10-way image classification set "dataset" from GitHub (maisiehapney/PlantCareApp); label vocabulary: boston fern, cactus, chinese money plant, dragon tree, jade plant, orchid, peace lily, peacock plant, rubber plant, snake plant.

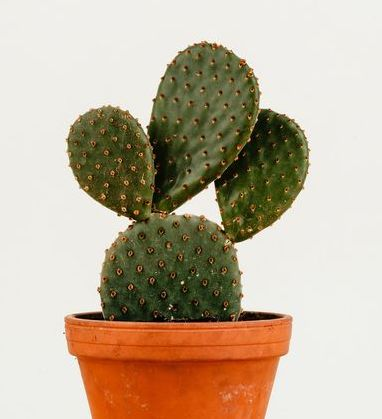
Label: cactus

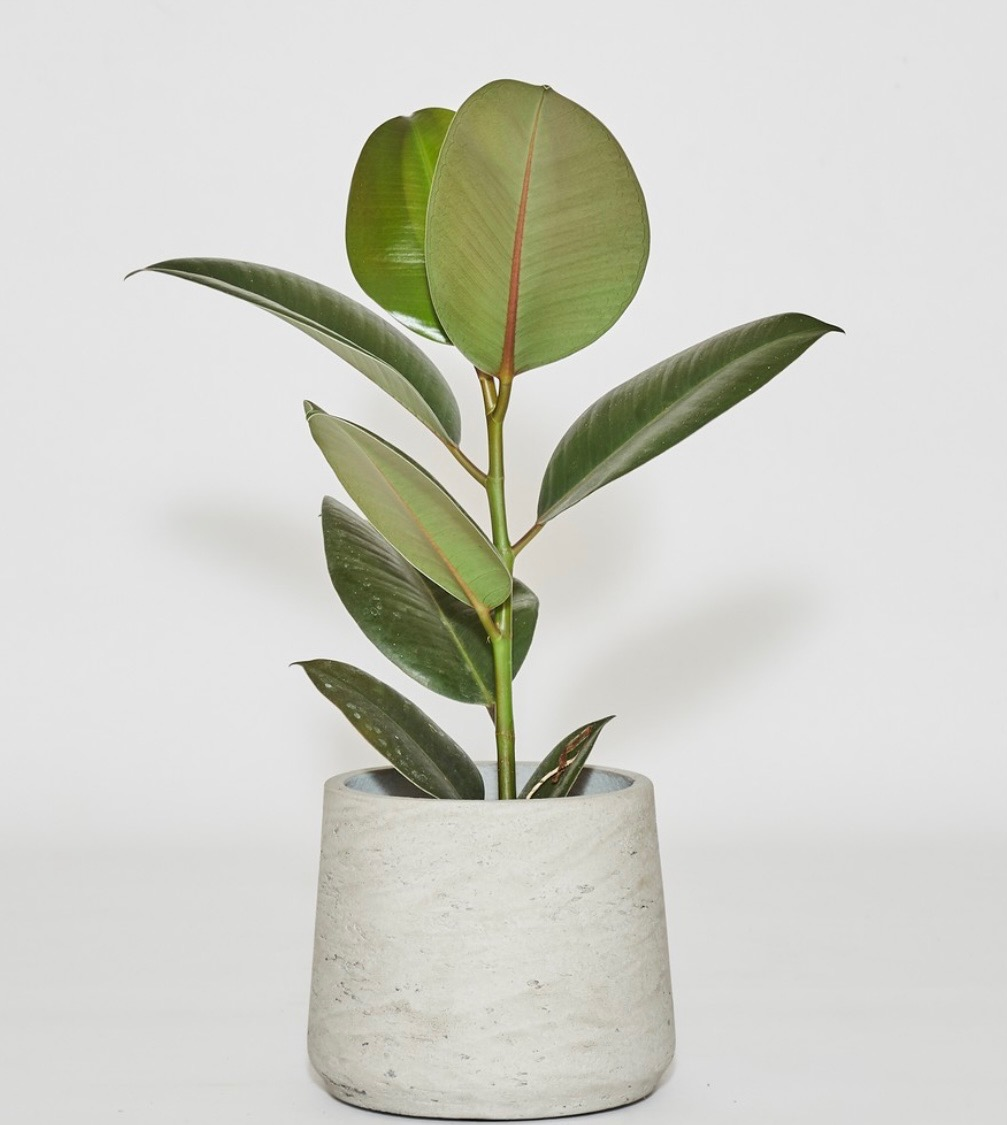
Label: rubber plant

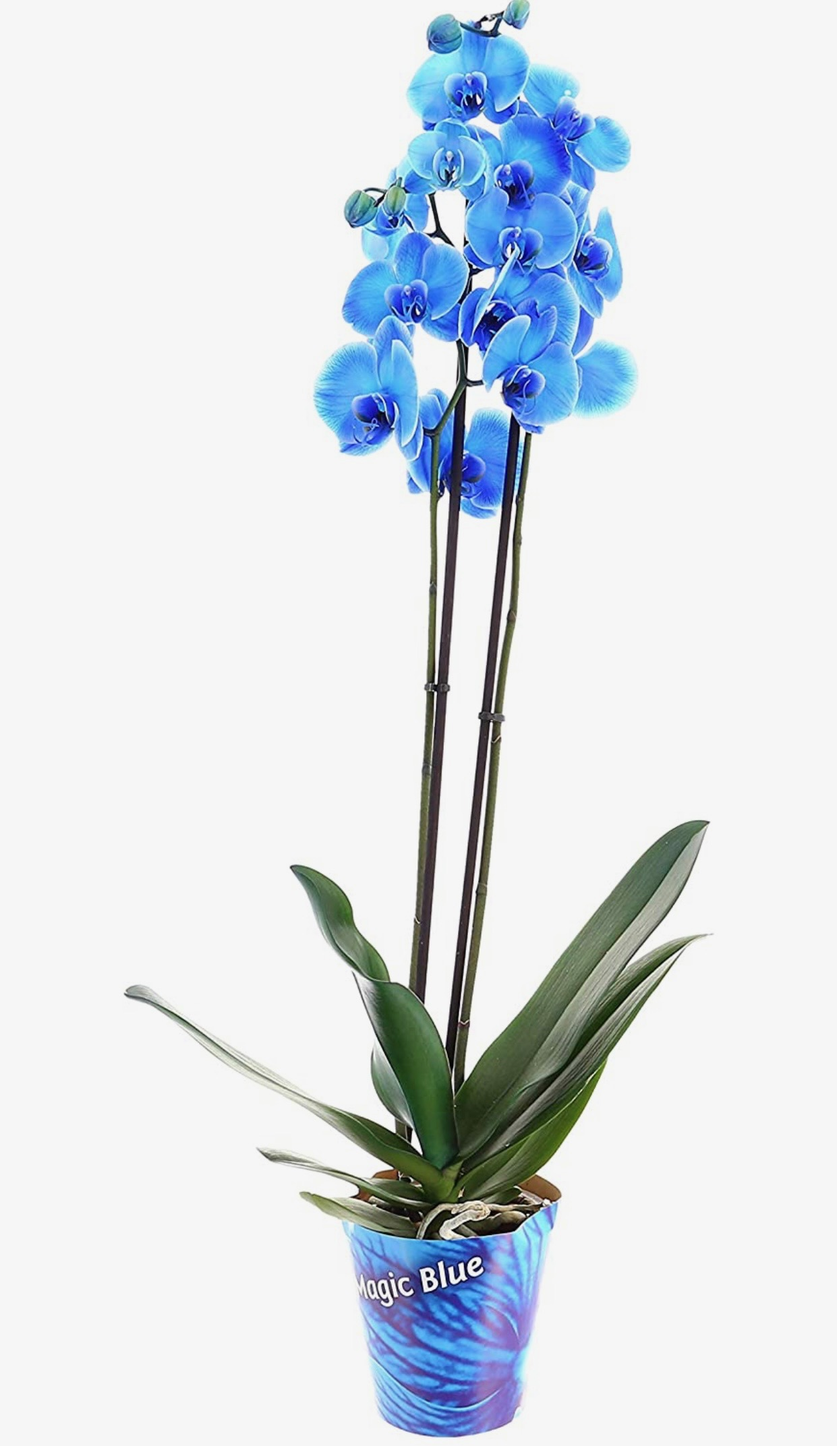
Label: orchid

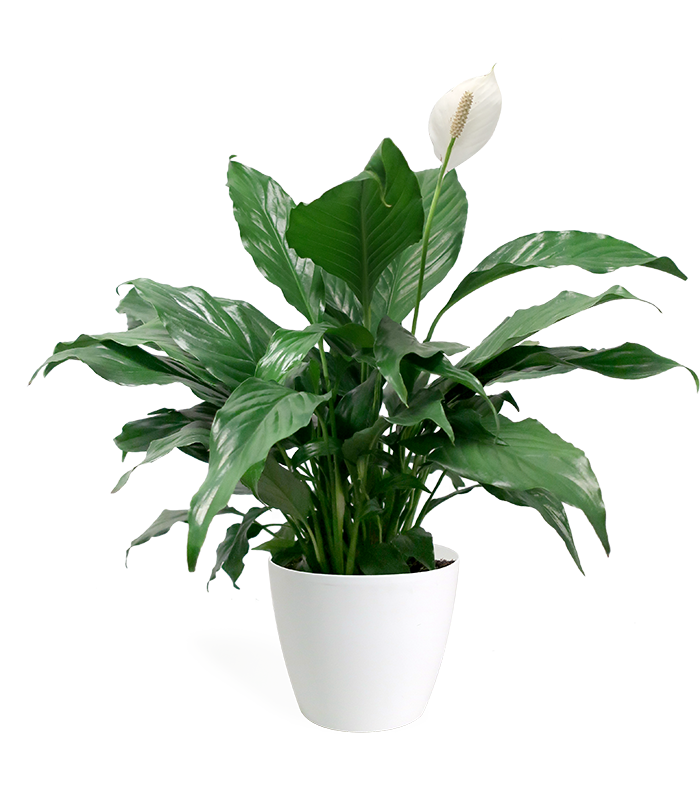
Label: peace lily

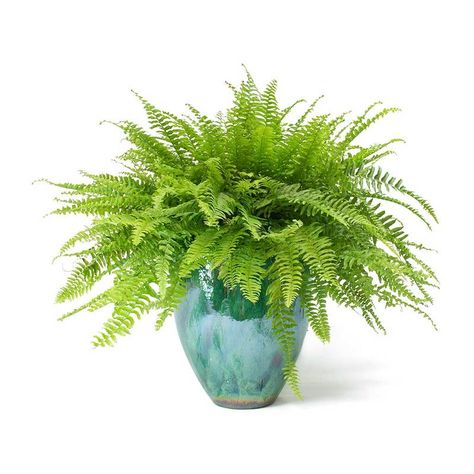
Label: boston fern

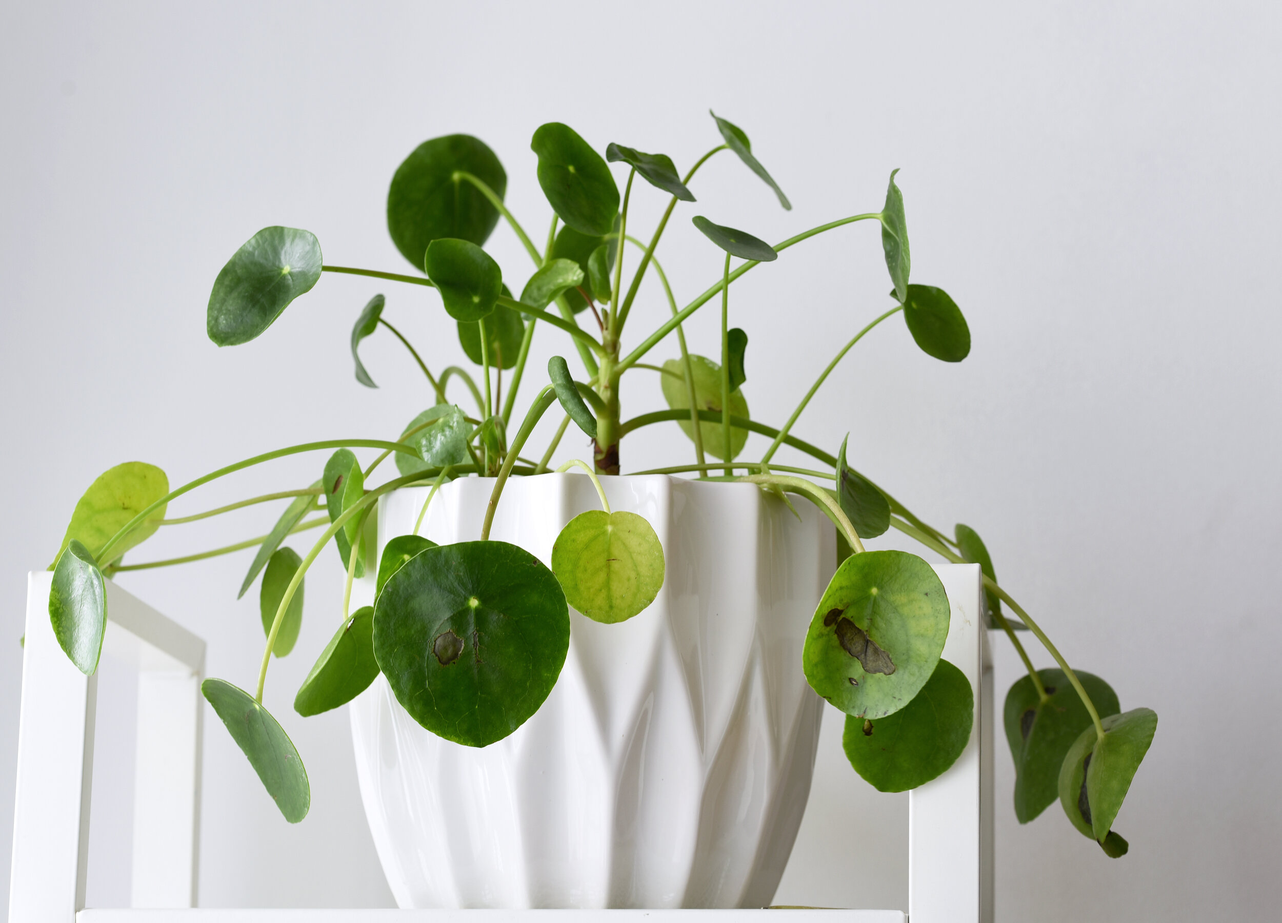
Label: chinese money plant
